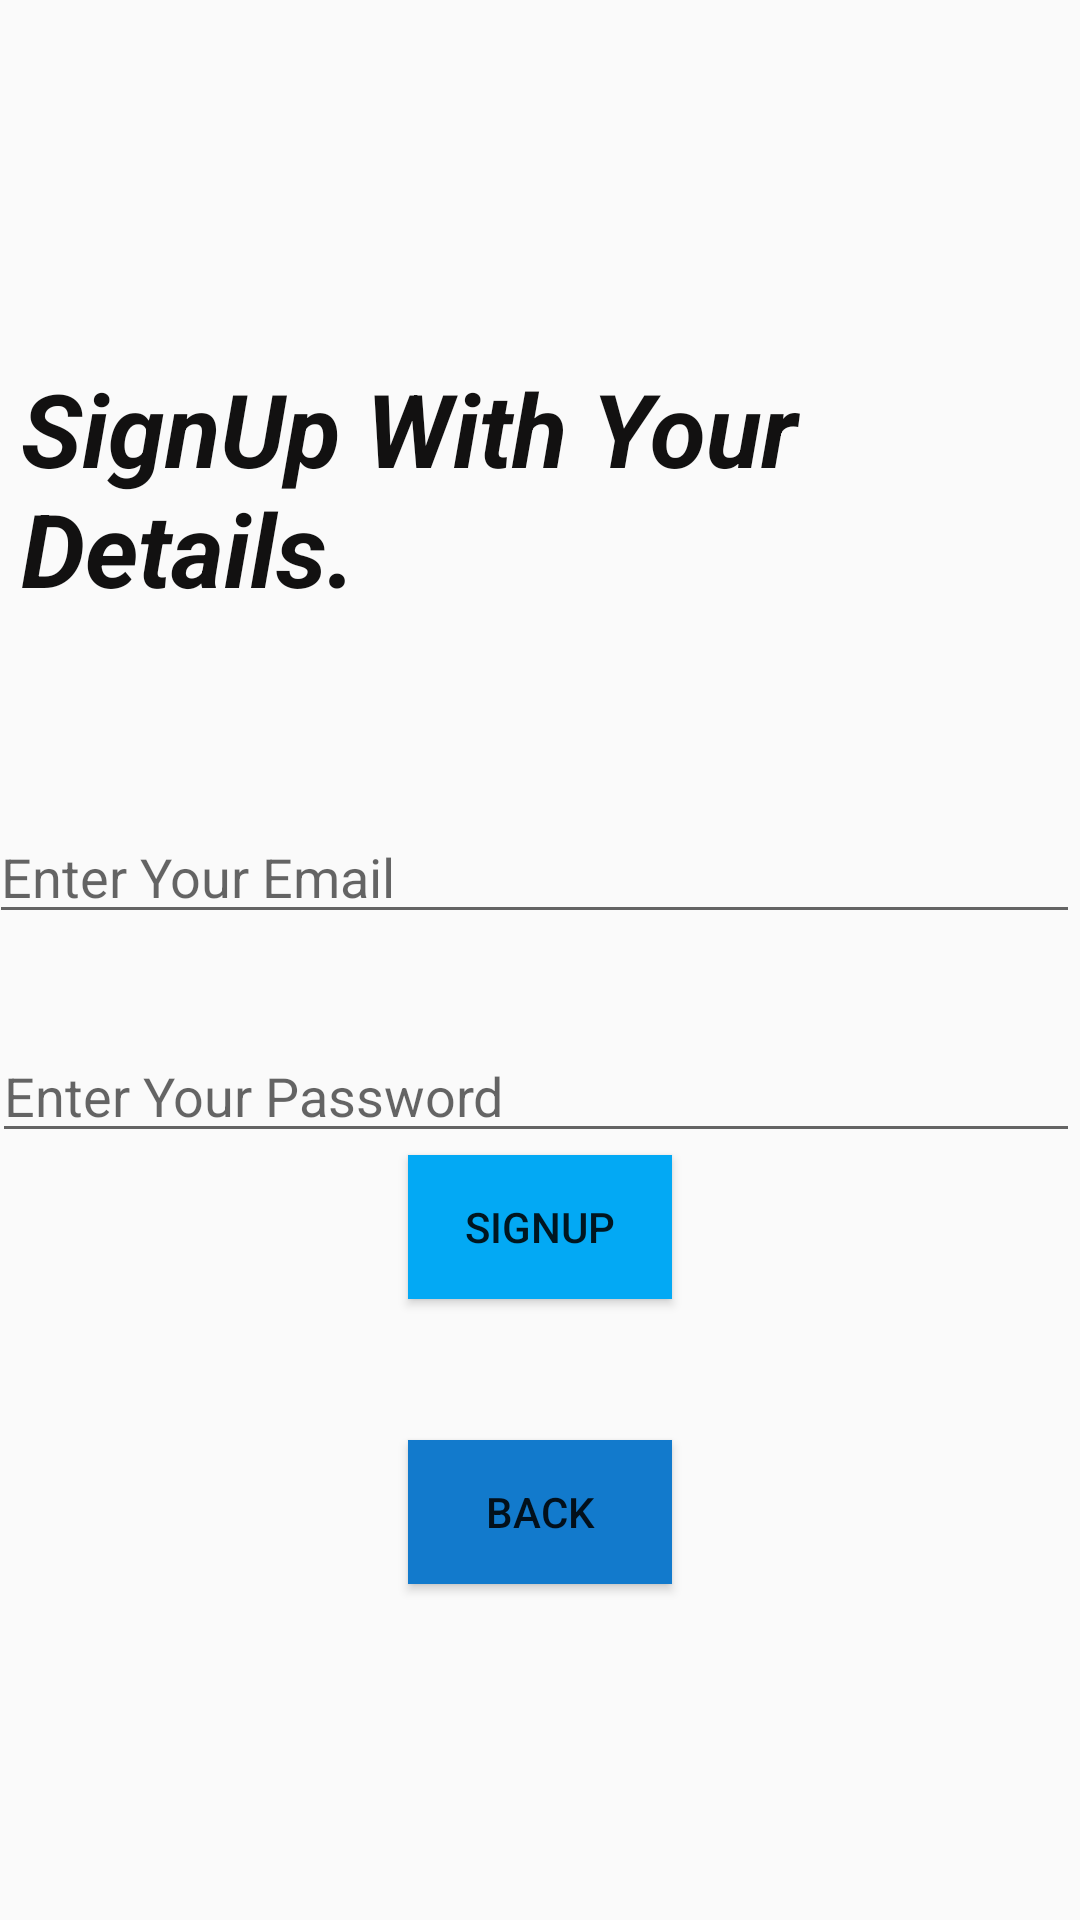

Layout XML and referenced resources for this Android screen:
<!-- AndroidManifest.xml: application theme Theme.CompleteAuthenticationApp_JAVA -->
<!-- res/layout/activity_sign_up_page.xml -->
<?xml version="1.0" encoding="utf-8"?>
<RelativeLayout xmlns:android="http://schemas.android.com/apk/res/android"
    xmlns:app="http://schemas.android.com/apk/res-auto"
    xmlns:tools="http://schemas.android.com/tools"
    android:layout_width="match_parent"
    android:layout_height="match_parent"
    android:background="@drawable/background"
    tools:context=".EmailLoginPage">

    <EditText
        android:id="@+id/editText3"
        android:layout_width="match_parent"
        android:layout_height="wrap_content"
        android:layout_alignParentStart="true"
        android:layout_alignParentTop="true"
        android:layout_marginStart="-4dp"
        android:layout_marginTop="270dp"
        android:ems="10"
        android:hint="Enter Your Email"
        android:inputType="textPersonName" />

    <EditText
        android:id="@+id/editText4"
        android:layout_width="match_parent"
        android:layout_height="wrap_content"
        android:layout_alignParentStart="true"
        android:layout_alignParentTop="true"
        android:layout_centerVertical="true"
        android:layout_marginStart="-3dp"
        android:layout_marginTop="343dp"
        android:ems="10"
        android:hint="Enter Your Password"
        android:inputType="textPersonName" />

    <Button
        android:id="@+id/button5"
        android:layout_width="wrap_content"
        android:layout_height="wrap_content"
        android:layout_alignParentBottom="true"
        android:layout_centerHorizontal="true"
        android:layout_marginBottom="207dp"
        android:background="#03A9F4"
        android:text="SignUp" />

    <Button
        android:id="@+id/button6"
        android:layout_width="wrap_content"
        android:layout_height="wrap_content"
        android:layout_alignParentBottom="true"
        android:layout_centerHorizontal="true"
        android:layout_marginBottom="112dp"
        android:background="#127ACC"
        android:text="Back" />

    <ProgressBar
        android:id="@+id/progressBar2"
        style="?android:attr/progressBarStyle"
        android:layout_width="wrap_content"
        android:layout_height="wrap_content"
        android:layout_alignParentTop="true"
        android:layout_centerHorizontal="true"
        android:visibility="invisible"
        android:layout_marginTop="316dp" />

    <TextView
        android:id="@+id/textView3"
        android:layout_width="411dp"
        android:layout_height="wrap_content"
        android:layout_alignParentStart="true"
        android:layout_alignParentTop="true"
        android:layout_marginStart="7dp"
        android:layout_marginTop="120dp"
        android:text="SignUp With Your Details."
        android:textAlignment="textStart"
        android:textAllCaps="false"
        android:textColor="#121111"
        android:textSize="34sp"
        android:textStyle="bold|italic" />

</RelativeLayout>
<!-- resources referenced by this layout -->
<resources>
  <style name="Theme.CompleteAuthenticationApp_JAVA" parent="Theme.AppCompat.DayNight.DarkActionBar">
          
          <item name="colorPrimary">@color/purple_500</item>
          <item name="colorPrimaryVariant">@color/purple_700</item>
          <item name="colorOnPrimary">@color/white</item>
          
          <item name="colorSecondary">@color/teal_200</item>
          <item name="colorSecondaryVariant">@color/teal_700</item>
          <item name="colorOnSecondary">@color/black</item>
          
          <item name="android:statusBarColor" tools:targetApi="l">?attr/colorPrimaryVariant</item>
          
      </style>
  <!-- not gathered from this repository: default colours our renderer supplied (Android Studio template values) -->
  <color name="purple_500">#FF6200EE</color>
  <color name="purple_700">#FF3700B3</color>
  <color name="teal_200">#FF03DAC5</color>
  <color name="teal_700">#FF018786</color>
  <color name="black">#FF000000</color>
  <color name="white">#FFFFFFFF</color>
</resources>
